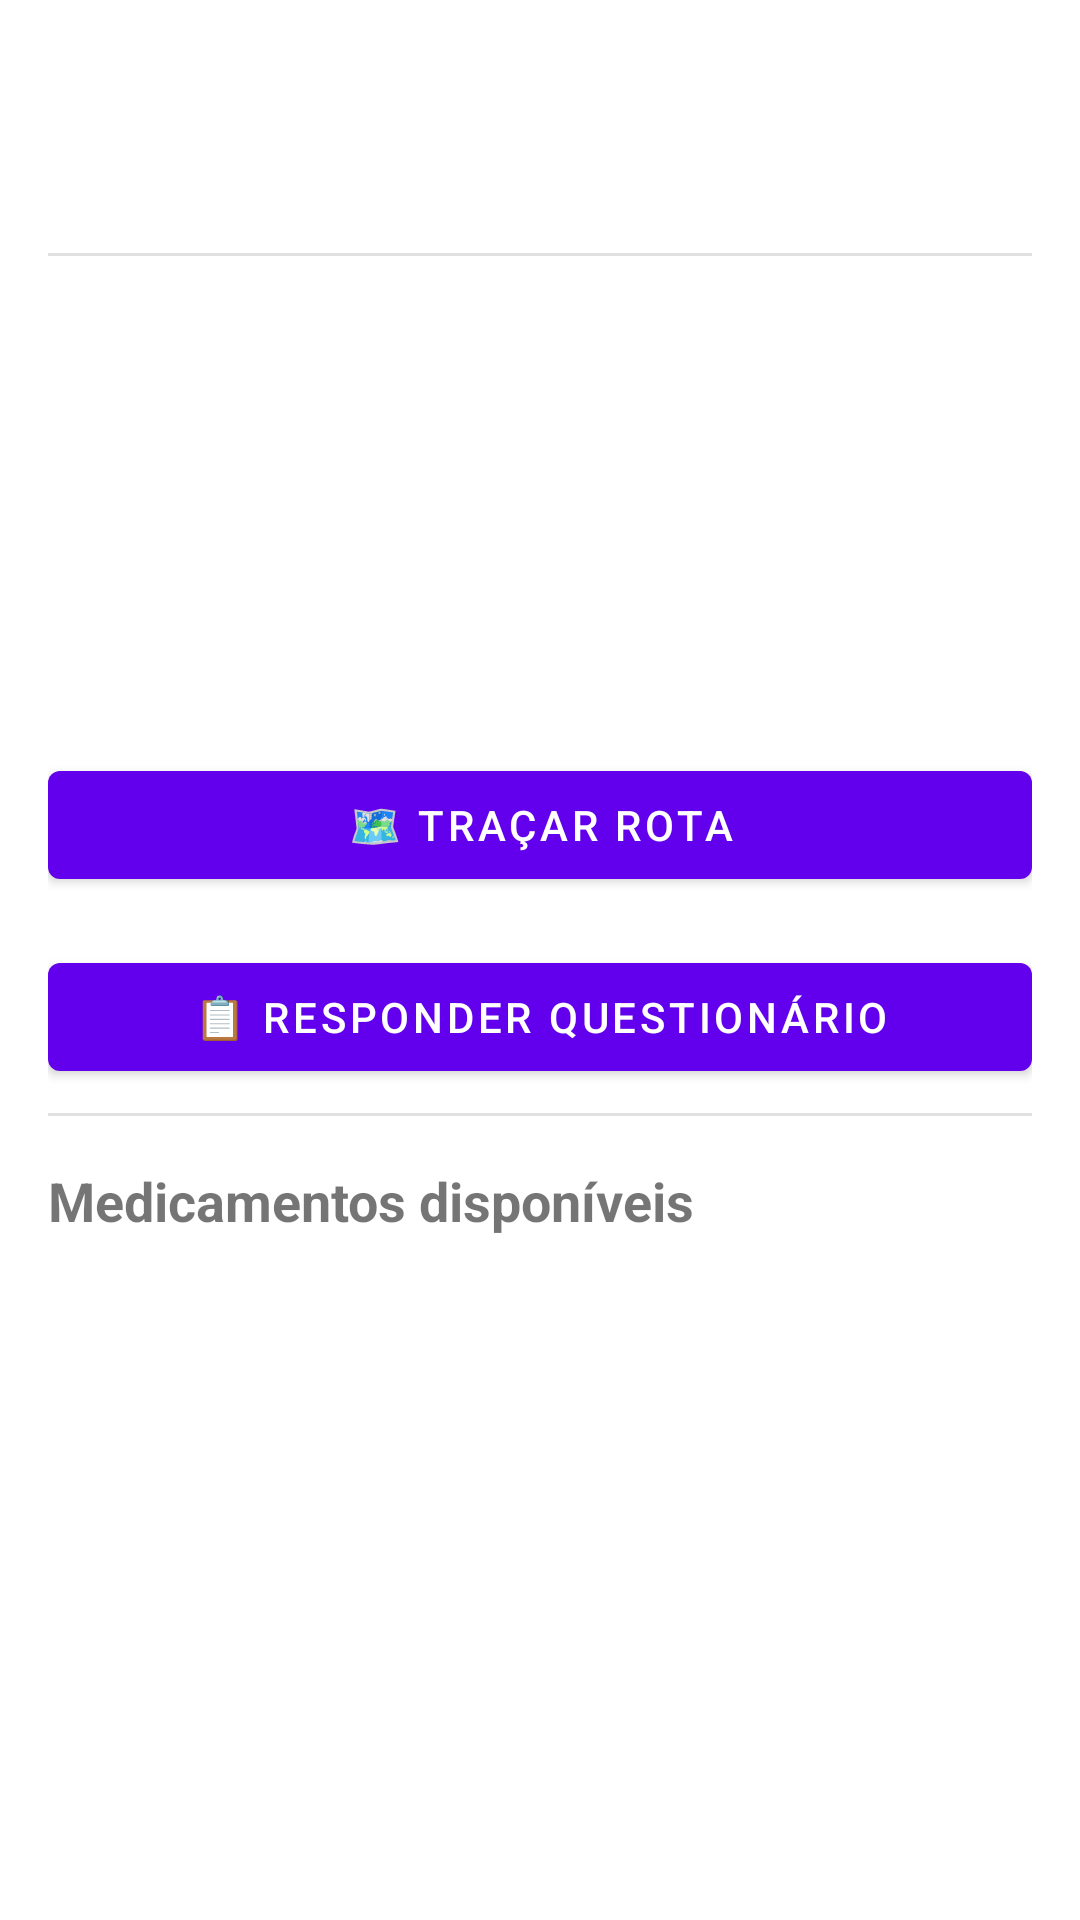

The Android layout XML behind this screen, and the referenced resources:
<!-- AndroidManifest.xml: application theme Theme.saudeEmRota -->
<!-- res/layout/fragment_usf_detail.xml -->
<?xml version="1.0" encoding="utf-8"?>
<ScrollView xmlns:android="http://schemas.android.com/apk/res/android"
    xmlns:app="http://schemas.android.com/apk/res-auto"
    android:layout_width="match_parent"
    android:layout_height="match_parent">

    <LinearLayout
        android:layout_width="match_parent"
        android:layout_height="wrap_content"
        android:orientation="vertical"
        android:padding="16dp">

        <TextView
            android:id="@+id/tvNome"
            android:layout_width="match_parent"
            android:layout_height="wrap_content"
            android:textSize="22sp"
            android:textStyle="bold"
            android:layout_marginBottom="4dp"/>

        <TextView
            android:id="@+id/tvDistrito"
            android:layout_width="match_parent"
            android:layout_height="wrap_content"
            android:textSize="14sp"
            android:textColor="@color/material_on_background_emphasis_medium"
            android:layout_marginBottom="16dp"/>

        <com.google.android.material.divider.MaterialDivider
            android:layout_width="match_parent"
            android:layout_height="wrap_content"
            android:layout_marginBottom="16dp"/>

        <TextView
            android:id="@+id/tvEndereco"
            android:layout_width="match_parent"
            android:layout_height="wrap_content"
            android:drawablePadding="8dp"
            android:textSize="15sp"
            android:layout_marginBottom="8dp"/>

        <TextView
            android:id="@+id/tvBairro"
            android:layout_width="match_parent"
            android:layout_height="wrap_content"
            android:textSize="15sp"
            android:layout_marginBottom="8dp"/>

        <TextView
            android:id="@+id/tvFone"
            android:layout_width="match_parent"
            android:layout_height="wrap_content"
            android:textSize="15sp"
            android:layout_marginBottom="8dp"/>

        <TextView
            android:id="@+id/tvHorario"
            android:layout_width="match_parent"
            android:layout_height="wrap_content"
            android:textSize="15sp"
            android:layout_marginBottom="8dp"/>

        <TextView
            android:id="@+id/tvEspecialidade"
            android:layout_width="match_parent"
            android:layout_height="wrap_content"
            android:textSize="15sp"
            android:layout_marginBottom="16dp"/>

        <com.google.android.material.button.MaterialButton
            android:id="@+id/btnRota"
            android:layout_width="match_parent"
            android:layout_height="wrap_content"
            android:text="🗺️ Traçar Rota"
            android:layout_marginBottom="16dp"/>

        <com.google.android.material.button.MaterialButton
            android:id="@+id/btnQuestionario"
            android:layout_width="match_parent"
            android:layout_height="wrap_content"
            android:text="📋 Responder questionário"
            android:layout_marginBottom="8dp"/>

        <com.google.android.material.divider.MaterialDivider
            android:layout_width="match_parent"
            android:layout_height="wrap_content"
            android:layout_marginBottom="16dp"/>

        <TextView
            android:layout_width="match_parent"
            android:layout_height="wrap_content"
            android:text="Medicamentos disponíveis"
            android:textSize="18sp"
            android:textStyle="bold"
            android:layout_marginBottom="8dp"/>

        <androidx.recyclerview.widget.RecyclerView
            android:id="@+id/rvMedicamentos"
            android:layout_width="match_parent"
            android:layout_height="wrap_content"
            app:layoutManager="androidx.recyclerview.widget.LinearLayoutManager"/>

    </LinearLayout>
</ScrollView>
<!-- resources referenced by this layout -->
<resources>
  <style name="Theme.saudeEmRota" parent="Theme.MaterialComponents.DayNight.NoActionBar">
          
          <item name="colorPrimary">@color/purple_500</item>
          <item name="colorPrimaryVariant">@color/purple_700</item>
          <item name="colorOnPrimary">@color/white</item>
          
          <item name="colorSecondary">@color/teal_200</item>
          <item name="colorSecondaryVariant">@color/teal_700</item>
          <item name="colorOnSecondary">@color/black</item>
          
          <item name="android:statusBarColor">?attr/colorPrimaryVariant</item>
          
      </style>
  <!-- not gathered from this repository: default colours our renderer supplied (Android Studio template values) -->
  <color name="purple_500">#FF6200EE</color>
  <color name="purple_700">#FF3700B3</color>
  <color name="teal_200">#FF03DAC5</color>
  <color name="teal_700">#FF018786</color>
  <color name="black">#FF000000</color>
  <color name="white">#FFFFFFFF</color>
</resources>
